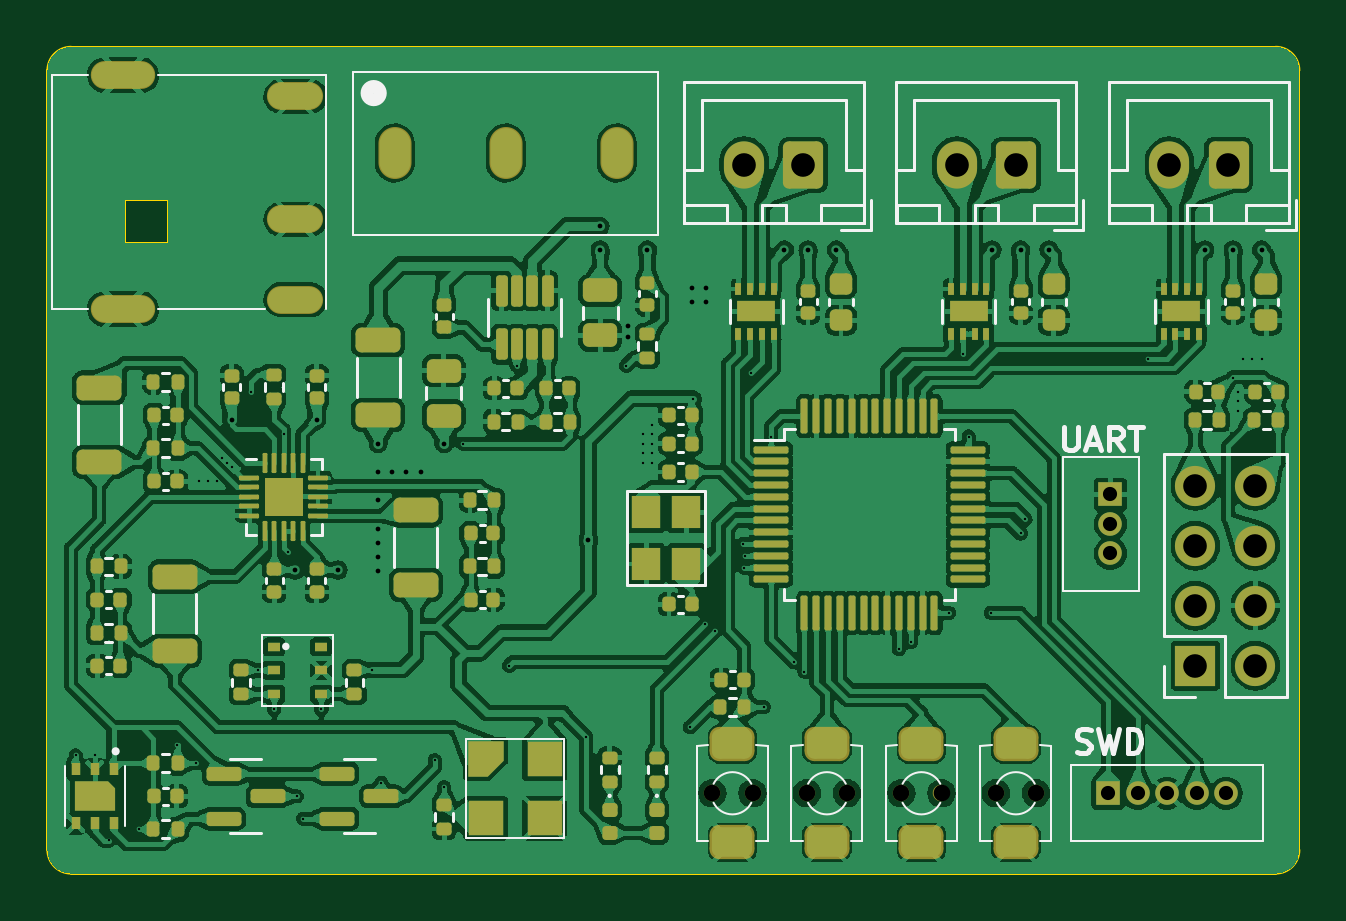
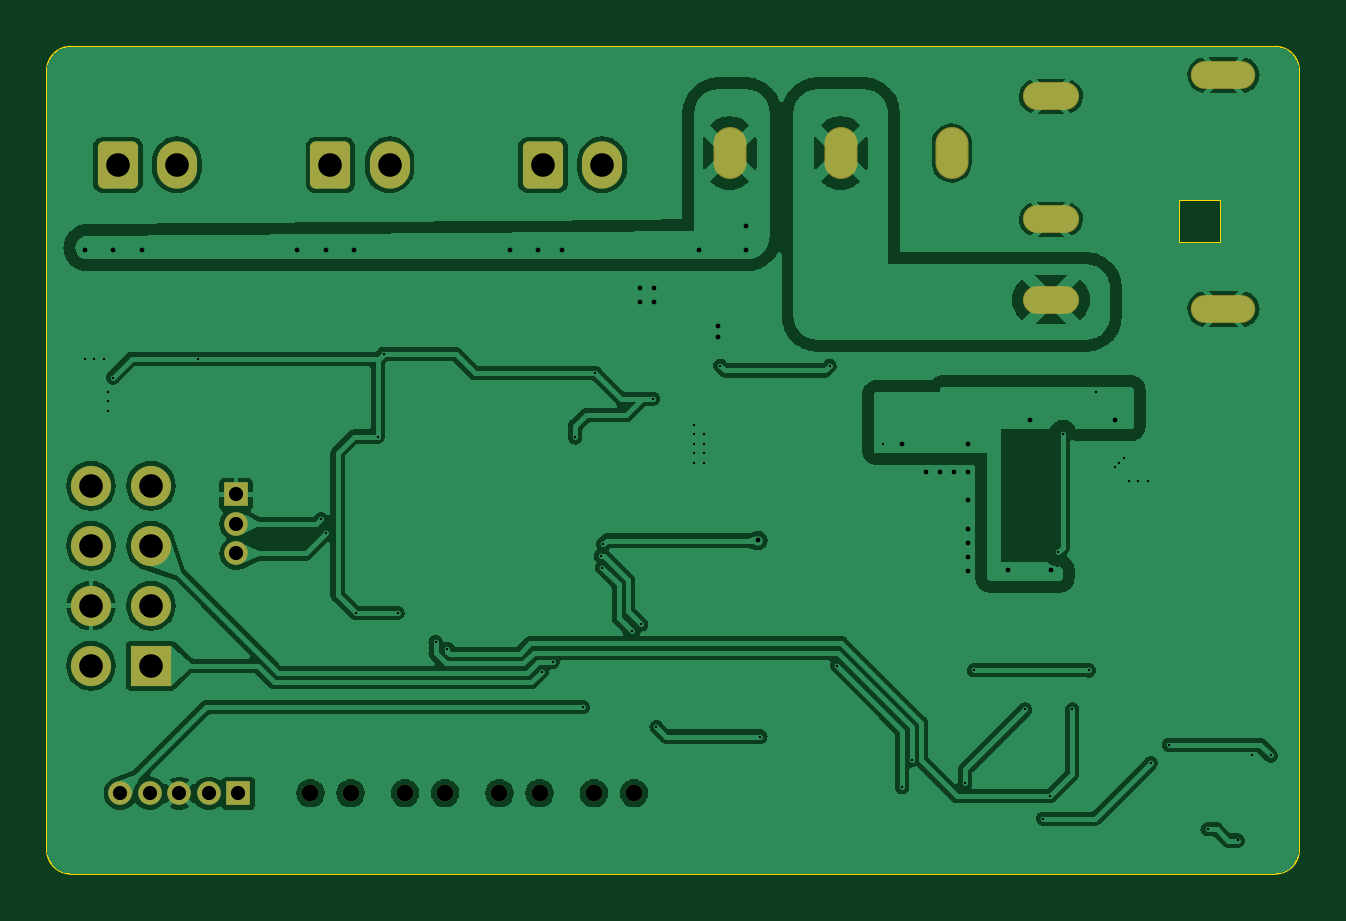
Circuit board: 11 layer files. Board 53.0 x 35.0 mm.
- bottom_copper: Warehouse-on-STM32-B_Cu.gbr (219552 bytes)
- bottom_mask: Warehouse-on-STM32-B_Mask.gbr (2636 bytes)
- paste: Warehouse-on-STM32-B_Paste.gbr (465 bytes)
- bottom_silk: Warehouse-on-STM32-B_Silkscreen.gbr (466 bytes)
- outline: Warehouse-on-STM32-Edge_Cuts.gbr (1238 bytes)
- top_copper: Warehouse-on-STM32-F_Cu.gbr (610703 bytes)
- top_mask: Warehouse-on-STM32-F_Mask.gbr (14622 bytes)
- paste: Warehouse-on-STM32-F_Paste.gbr (13286 bytes)
- top_silk: Warehouse-on-STM32-F_Silkscreen.gbr (20271 bytes)
- drill: Warehouse-on-STM32-NPTH.drl (465 bytes)
- drill: Warehouse-on-STM32-PTH.drl (2900 bytes)

=== bottom_copper: Warehouse-on-STM32-B_Cu.gbr (219552 bytes, source omitted) ===
=== bottom_mask: Warehouse-on-STM32-B_Mask.gbr (2636 bytes, source withheld) ===
=== paste: Warehouse-on-STM32-B_Paste.gbr ===
%TF.GenerationSoftware,KiCad,Pcbnew,(7.0.0)*%
%TF.CreationDate,2023-04-19T17:04:57+08:00*%
%TF.ProjectId,Warehouse-on-STM32,57617265-686f-4757-9365-2d6f6e2d5354,rev?*%
%TF.SameCoordinates,Original*%
%TF.FileFunction,Paste,Bot*%
%TF.FilePolarity,Positive*%
%FSLAX46Y46*%
G04 Gerber Fmt 4.6, Leading zero omitted, Abs format (unit mm)*
G04 Created by KiCad (PCBNEW (7.0.0)) date 2023-04-19 17:04:57*
%MOMM*%
%LPD*%
G01*
G04 APERTURE LIST*
G04 APERTURE END LIST*
M02*

=== bottom_silk: Warehouse-on-STM32-B_Silkscreen.gbr ===
%TF.GenerationSoftware,KiCad,Pcbnew,(7.0.0)*%
%TF.CreationDate,2023-04-19T17:04:57+08:00*%
%TF.ProjectId,Warehouse-on-STM32,57617265-686f-4757-9365-2d6f6e2d5354,rev?*%
%TF.SameCoordinates,Original*%
%TF.FileFunction,Legend,Bot*%
%TF.FilePolarity,Positive*%
%FSLAX46Y46*%
G04 Gerber Fmt 4.6, Leading zero omitted, Abs format (unit mm)*
G04 Created by KiCad (PCBNEW (7.0.0)) date 2023-04-19 17:04:57*
%MOMM*%
%LPD*%
G01*
G04 APERTURE LIST*
G04 APERTURE END LIST*
M02*

=== outline: Warehouse-on-STM32-Edge_Cuts.gbr ===
%TF.GenerationSoftware,KiCad,Pcbnew,(7.0.0)*%
%TF.CreationDate,2023-04-19T17:04:57+08:00*%
%TF.ProjectId,Warehouse-on-STM32,57617265-686f-4757-9365-2d6f6e2d5354,rev?*%
%TF.SameCoordinates,Original*%
%TF.FileFunction,Profile,NP*%
%FSLAX46Y46*%
G04 Gerber Fmt 4.6, Leading zero omitted, Abs format (unit mm)*
G04 Created by KiCad (PCBNEW (7.0.0)) date 2023-04-19 17:04:57*
%MOMM*%
%LPD*%
G01*
G04 APERTURE LIST*
%TA.AperFunction,Profile*%
%ADD10C,0.100000*%
%TD*%
G04 APERTURE END LIST*
D10*
X152000000Y-135000000D02*
G75*
G03*
X153000000Y-134000000I0J1000000D01*
G01*
X100000000Y-101000000D02*
X100000000Y-134000000D01*
X100000000Y-134000000D02*
G75*
G03*
X101000000Y-135000000I1000000J0D01*
G01*
X153000000Y-101000000D02*
G75*
G03*
X152000000Y-100000000I-1000000J0D01*
G01*
X101000000Y-100000000D02*
G75*
G03*
X100000000Y-101000000I0J-1000000D01*
G01*
X152000000Y-100000000D02*
X101000000Y-100000000D01*
X101000000Y-134999998D02*
X152000000Y-134999998D01*
X153000000Y-134000000D02*
X153000000Y-101000000D01*
%TO.C,J4*%
X103300000Y-106500000D02*
X105100000Y-106500000D01*
X105100000Y-106500000D02*
X105100000Y-108300000D01*
X105100000Y-108300000D02*
X103300000Y-108300000D01*
X103300000Y-108300000D02*
X103300000Y-106500000D01*
%TD*%
M02*

=== top_copper: Warehouse-on-STM32-F_Cu.gbr (610703 bytes, source omitted) ===
=== top_mask: Warehouse-on-STM32-F_Mask.gbr (14622 bytes, source omitted) ===
=== paste: Warehouse-on-STM32-F_Paste.gbr (13286 bytes, source omitted) ===
=== top_silk: Warehouse-on-STM32-F_Silkscreen.gbr (20271 bytes, source omitted) ===
=== drill: Warehouse-on-STM32-NPTH.drl ===
M48
; DRILL file {KiCad (7.0.0)} date Wed Apr 19 17:05:02 2023
; FORMAT={-:-/ absolute / inch / decimal}
; #@! TF.CreationDate,2023-04-19T17:05:02+08:00
; #@! TF.GenerationSoftware,Kicad,Pcbnew,(7.0.0)
; #@! TF.FileFunction,NonPlated,1,2,NPTH
FMAT,2
INCH
; #@! TA.AperFunction,NonPlated,NPTH,ComponentDrill
T1C0.0276
%
G90
G05
T1
X5.0453Y-5.1811
X5.1122Y-5.1811
X5.2028Y-5.1811
X5.2697Y-5.1811
X5.3602Y-5.1811
X5.4272Y-5.1811
X5.5177Y-5.1811
X5.5846Y-5.1811
T0
M30

=== drill: Warehouse-on-STM32-PTH.drl ===
M48
; DRILL file {KiCad (7.0.0)} date Wed Apr 19 17:05:02 2023
; FORMAT={-:-/ absolute / inch / decimal}
; #@! TF.CreationDate,2023-04-19T17:05:02+08:00
; #@! TF.GenerationSoftware,Kicad,Pcbnew,(7.0.0)
; #@! TF.FileFunction,Plated,1,2,PTH
FMAT,2
INCH
; #@! TA.AperFunction,Plated,PTH,ViaDrill
T1C0.0039
; #@! TA.AperFunction,Plated,PTH,ViaDrill
T2C0.0079
; #@! TA.AperFunction,Plated,PTH,ComponentDrill
T3C0.0236
; #@! TA.AperFunction,Plated,PTH,ComponentDrill
T4C0.0315
; #@! TA.AperFunction,Plated,PTH,ComponentDrill
T5C0.0394
%
G90
G05
T1
X3.9843Y-5.1181
X4.0157Y-5.1181
X4.0394Y-5.2598
X4.0894Y-5.2413
X4.1535Y-5.1004
X4.1842Y-5.131
X4.189Y-4.6614
X4.2047Y-4.6614
X4.2205Y-4.6614
X4.2283Y-4.622
X4.2362Y-4.6299
X4.2441Y-4.6378
X4.2756Y-4.5118
X4.2874Y-4.9764
X4.315Y-5.0413
X4.3307Y-4.5827
X4.3386Y-4.7795
X4.3524Y-5.1862
X4.3633Y-5.2236
X4.3937Y-5.0413
X4.4787Y-4.976
X4.4936Y-5.1639
X4.5827Y-5.126
X4.5984Y-5.1713
X4.6299Y-4.5984
X4.7067Y-4.9685
X4.7195Y-4.4685
X4.8346Y-5.0866
X4.9016Y-4.4685
X4.9291Y-4.5827
X4.9291Y-4.5984
X4.9291Y-4.6142
X4.9291Y-4.6299
X4.9449Y-4.5669
X4.9449Y-4.5827
X4.9449Y-4.5984
X4.9449Y-4.6142
X4.9449Y-4.6299
X5.0079Y-5.0709
X5.0138Y-4.5236
X5.0335Y-4.8996
X5.0492Y-4.9114
X5.0965Y-4.7657
X5.0984Y-4.8051
X5.1004Y-4.7854
X5.1102Y-4.4803
X5.1307Y-5.0378
X5.1432Y-4.5881
X5.1811Y-4.9626
X5.1988Y-4.9784
X5.3563Y-4.9409
X5.376Y-4.9291
X5.4395Y-4.8804
X5.4626Y-4.4488
X5.4724Y-4.5866
X5.5094Y-4.8803
X5.5591Y-4.748
X5.5669Y-4.7244
X5.7717Y-4.4567
X5.9134Y-4.4882
X5.9213Y-4.5118
X5.9213Y-4.5276
X5.9213Y-4.5433
X5.9291Y-4.4567
X5.9449Y-4.4567
X5.9606Y-4.4567
T2
X4.2441Y-4.5591
X4.3504Y-4.8091
X4.3858Y-4.5591
X4.4213Y-4.8091
X4.4882Y-4.5984
X4.4882Y-4.6457
X4.4882Y-4.6929
X4.4882Y-4.7402
X4.4882Y-4.7638
X4.4882Y-4.7874
X4.4882Y-4.811
X4.5118Y-4.6457
X4.5354Y-4.6457
X4.5591Y-4.6457
X4.5984Y-4.5984
X4.8386Y-4.7598
X4.8583Y-4.2362
X4.8583Y-4.2756
X4.9055Y-4.4016
X4.9055Y-4.4213
X4.937Y-4.2756
X5.0118Y-4.3386
X5.0118Y-4.3622
X5.0354Y-4.3386
X5.0354Y-4.3622
X5.1654Y-4.2756
X5.2047Y-4.2756
X5.252Y-4.2756
X5.5118Y-4.2756
X5.5591Y-4.2756
X5.6063Y-4.2756
X5.8661Y-4.2756
X5.9134Y-4.2756
X5.9606Y-4.2756
T3
X5.7047Y-5.1811
X5.7087Y-4.6831
X5.7087Y-4.7323
X5.7087Y-4.7815
X5.7539Y-5.1811
X5.8031Y-5.1811
X5.8524Y-5.1811
X5.9016Y-5.1811
T5
X5.0984Y-4.1339
X5.1969Y-4.1339
X5.4528Y-4.1339
X5.5512Y-4.1339
X5.8071Y-4.1339
X5.8504Y-4.6685
X5.8504Y-4.7685
X5.8504Y-4.8685
X5.8504Y-4.9685
X5.9055Y-4.1339
X5.9504Y-4.6685
X5.9504Y-4.7685
X5.9504Y-4.8685
X5.9504Y-4.9685
T4
G00X4.0925Y-3.9843
M15
G01X4.0335Y-3.9843
M16
G05
G00X4.0925Y-4.374
M15
G01X4.0335Y-4.374
M16
G05
G00X4.374Y-4.0197
M15
G01X4.3268Y-4.0197
M16
G05
G00X4.374Y-4.2244
M15
G01X4.3268Y-4.2244
M16
G05
G00X4.374Y-4.3583
M15
G01X4.3268Y-4.3583
M16
G05
T5
G00X4.5157Y-4.1299
M15
G01X4.5157Y-4.0984
M16
G05
G00X4.7008Y-4.1299
M15
G01X4.7008Y-4.0984
M16
G05
G00X4.8858Y-4.1299
M15
G01X4.8858Y-4.0984
M16
G05
T0
M30
